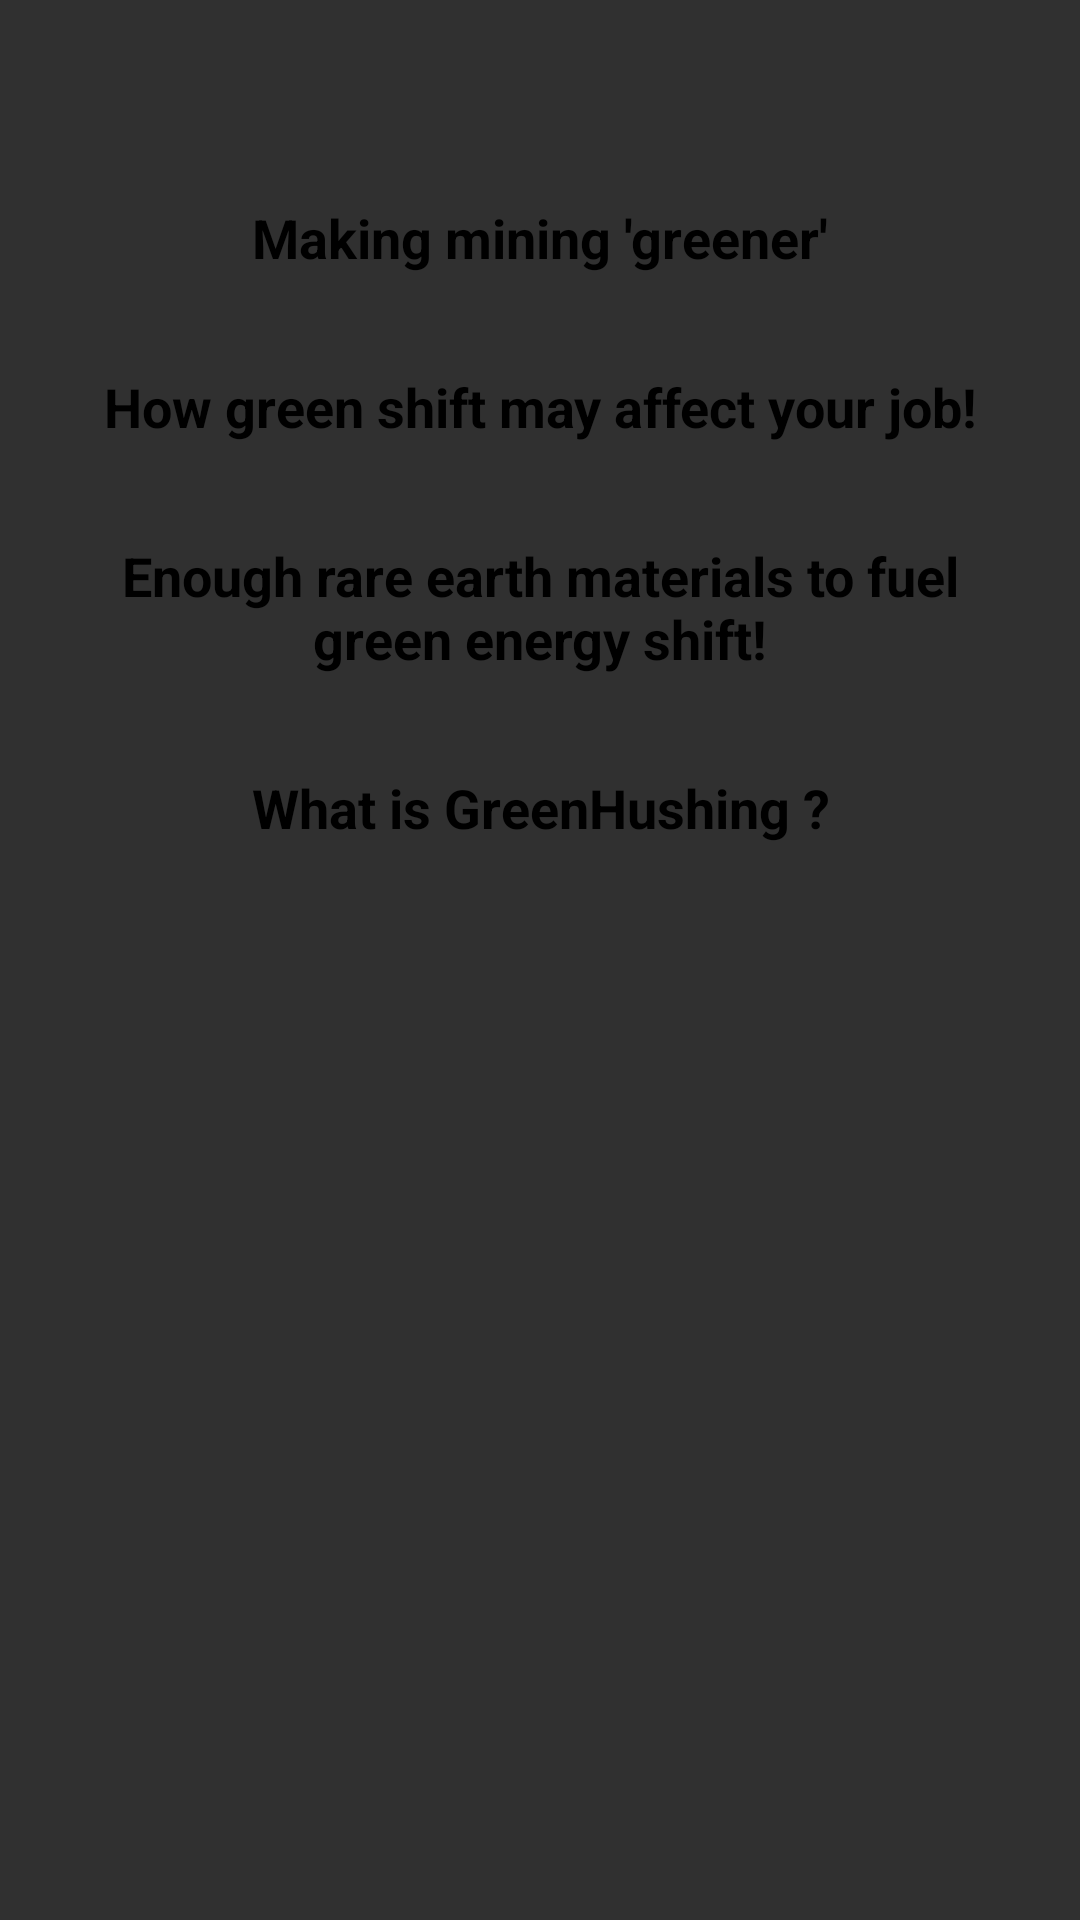

The Android layout XML behind this screen, and the referenced resources:
<!-- AndroidManifest.xml: application theme Theme.AppCompat.NoActionBar -->
<!-- res/layout/fragment_news2.xml -->
<LinearLayout xmlns:android="http://schemas.android.com/apk/res/android"
    android:layout_width="match_parent"
    android:layout_height="match_parent"
    android:orientation="vertical"
    android:padding="16dp">

    <TextView
        android:id="@+id/titleTextView"
        android:layout_width="wrap_content"
        android:layout_height="wrap_content"
        android:textColor="@android:color/black"
        android:textSize="20sp"
        android:layout_marginBottom="16dp" />

    <TextView
        android:id="@+id/link1TextView"
        android:layout_width="match_parent"
        android:layout_height="wrap_content"
        android:layout_marginBottom="16dp"
        android:clickable="true"
        android:focusable="true"
        android:onClick="onLink1Clicked"
        android:padding="8dp"
        android:text="Making mining 'greener'"
        android:textAlignment="center"
        android:textColor="@color/black"
        android:textSize="18sp"
        android:textStyle="bold"
        android:drawablePadding="8dp"
        android:gravity="center_vertical"
        android:paddingStart="16dp"
        android:paddingEnd="16dp"
        android:drawableTint="@color/cardview_light_background"
        android:elevation="4dp"
        android:stateListAnimator="@null"
        android:foreground="?android:attr/selectableItemBackground"/>


    <TextView
        android:id="@+id/link2TextView"
        android:layout_width="match_parent"
        android:layout_height="wrap_content"
        android:layout_marginBottom="16dp"
        android:clickable="true"
        android:focusable="true"
        android:onClick="onLink2Clicked"
        android:padding="8dp"
        android:text="How green shift may affect your job!"
        android:textAlignment="center"
        android:textColor="@color/black"
        android:textSize="18sp"
        android:textStyle="bold"
        android:drawablePadding="8dp"
        android:gravity="center_vertical"
        android:paddingStart="16dp"
        android:paddingEnd="16dp"
        android:drawableTint="@color/cardview_light_background"
        android:elevation="4dp"
        android:stateListAnimator="@null"
        android:foreground="?android:attr/selectableItemBackground"/>


    <TextView
        android:id="@+id/link3TextView"
        android:layout_width="match_parent"
        android:layout_height="wrap_content"
        android:layout_marginBottom="16dp"
        android:clickable="true"
        android:focusable="true"
        android:onClick="onLink3Clicked"
        android:padding="8dp"
        android:text="Enough rare earth materials to fuel green energy shift!"
        android:textAlignment="center"
        android:textColor="@color/black"
        android:textSize="18sp"
        android:textStyle="bold"
        android:drawablePadding="8dp"
        android:gravity="center_vertical"
        android:paddingStart="16dp"
        android:paddingEnd="16dp"
        android:elevation="4dp"
        android:stateListAnimator="@null"
        android:foreground="?android:attr/selectableItemBackground"/>

    <TextView
        android:id="@+id/link4TextView"
        android:layout_width="match_parent"
        android:layout_height="wrap_content"
        android:layout_marginBottom="16dp"
        android:clickable="true"
        android:focusable="true"
        android:onClick="onLink4Clicked"
        android:padding="8dp"
        android:text=" What is GreenHushing ? "
        android:textAlignment="center"
        android:textColor="@color/black"
        android:textSize="18sp"
        android:textStyle="bold"
        android:drawablePadding="8dp"
        android:gravity="center_vertical"
        android:paddingStart="16dp"
        android:paddingEnd="16dp"
        android:elevation="4dp"
        android:stateListAnimator="@null"
        android:foreground="?android:attr/selectableItemBackground"/>

</LinearLayout>
<!-- resources referenced by this layout -->
<resources>
  <color name="black">#FF000000</color>
</resources>
